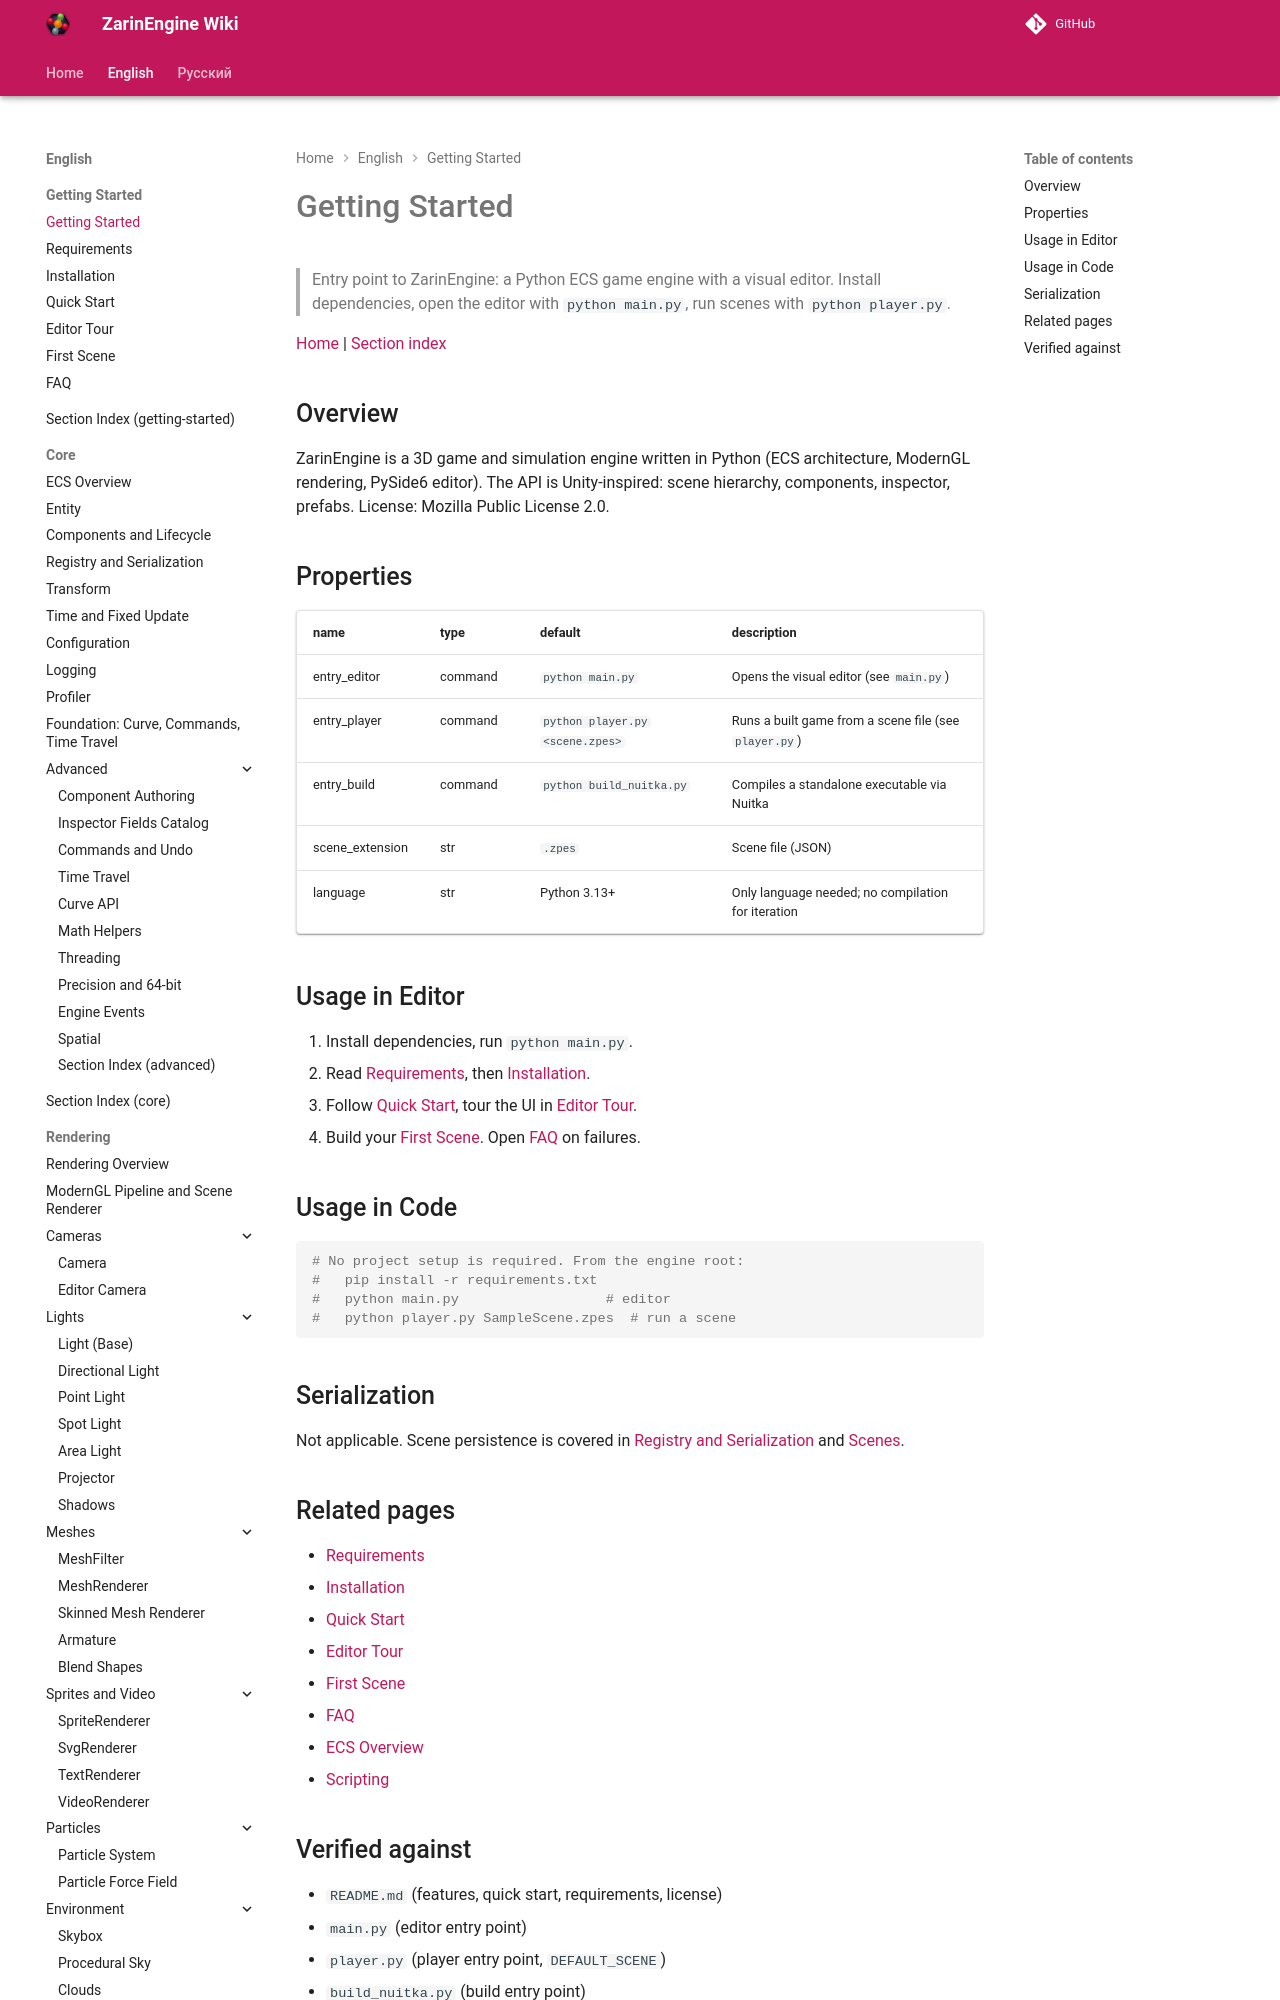

repository: EgorKonstrukt/ZarinEngineWiki · page: en/getting-started/index.html · generator: mkdocs

# Getting Started

> Entry point to ZarinEngine: a Python ECS game engine with a visual editor. Install dependencies, open the editor with `python main.py`, run scenes with `python player.py`.

[Home](../../index.md) | [Section index](./_section.md)
